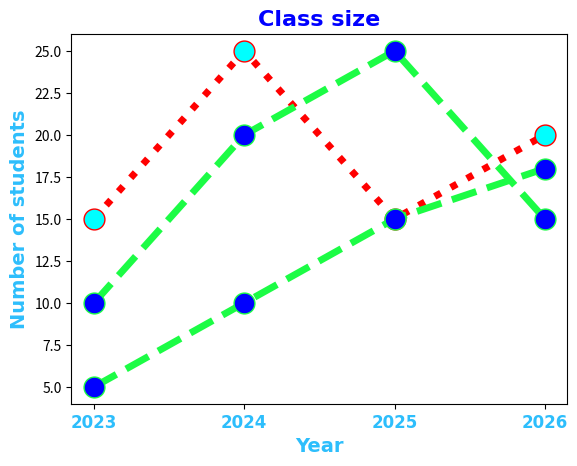

The script that saved this image:
import matplotlib.pyplot as plt
import numpy as np

x = np.array([2023,2024,2025,2026])
y1 = np.array([15,25,15,20])
y2 = np.array([10,20,25,15])
y3 = np.array([5,10,15,18])

line_style =dict(marker='.', markersize=30, markerfacecolor='blue', 
         linestyle='dashed', linewidth=5)

plt.title('Class size', fontsize=16,family='Arial', fontweight='bold', color='blue')

plt.xlabel('Year', fontsize=14, family='Arial', fontweight='bold', color='#2dbefc')
plt.ylabel('Number of students', fontsize=14, family='Arial', fontweight='bold', color='#2dbefc')

plt.plot(x, y1, marker='.', markersize=30, markerfacecolor='cyan', linestyle='dotted', linewidth=5, color='red')
plt.plot(x, y2,color = '#1cfc45',**line_style)
plt.plot(x, y3, color = '#1cfc45',**line_style)

plt.xticks(x, fontsize=12, family='Arial', fontweight='bold', color='#2dbefc')

plt.show()   
